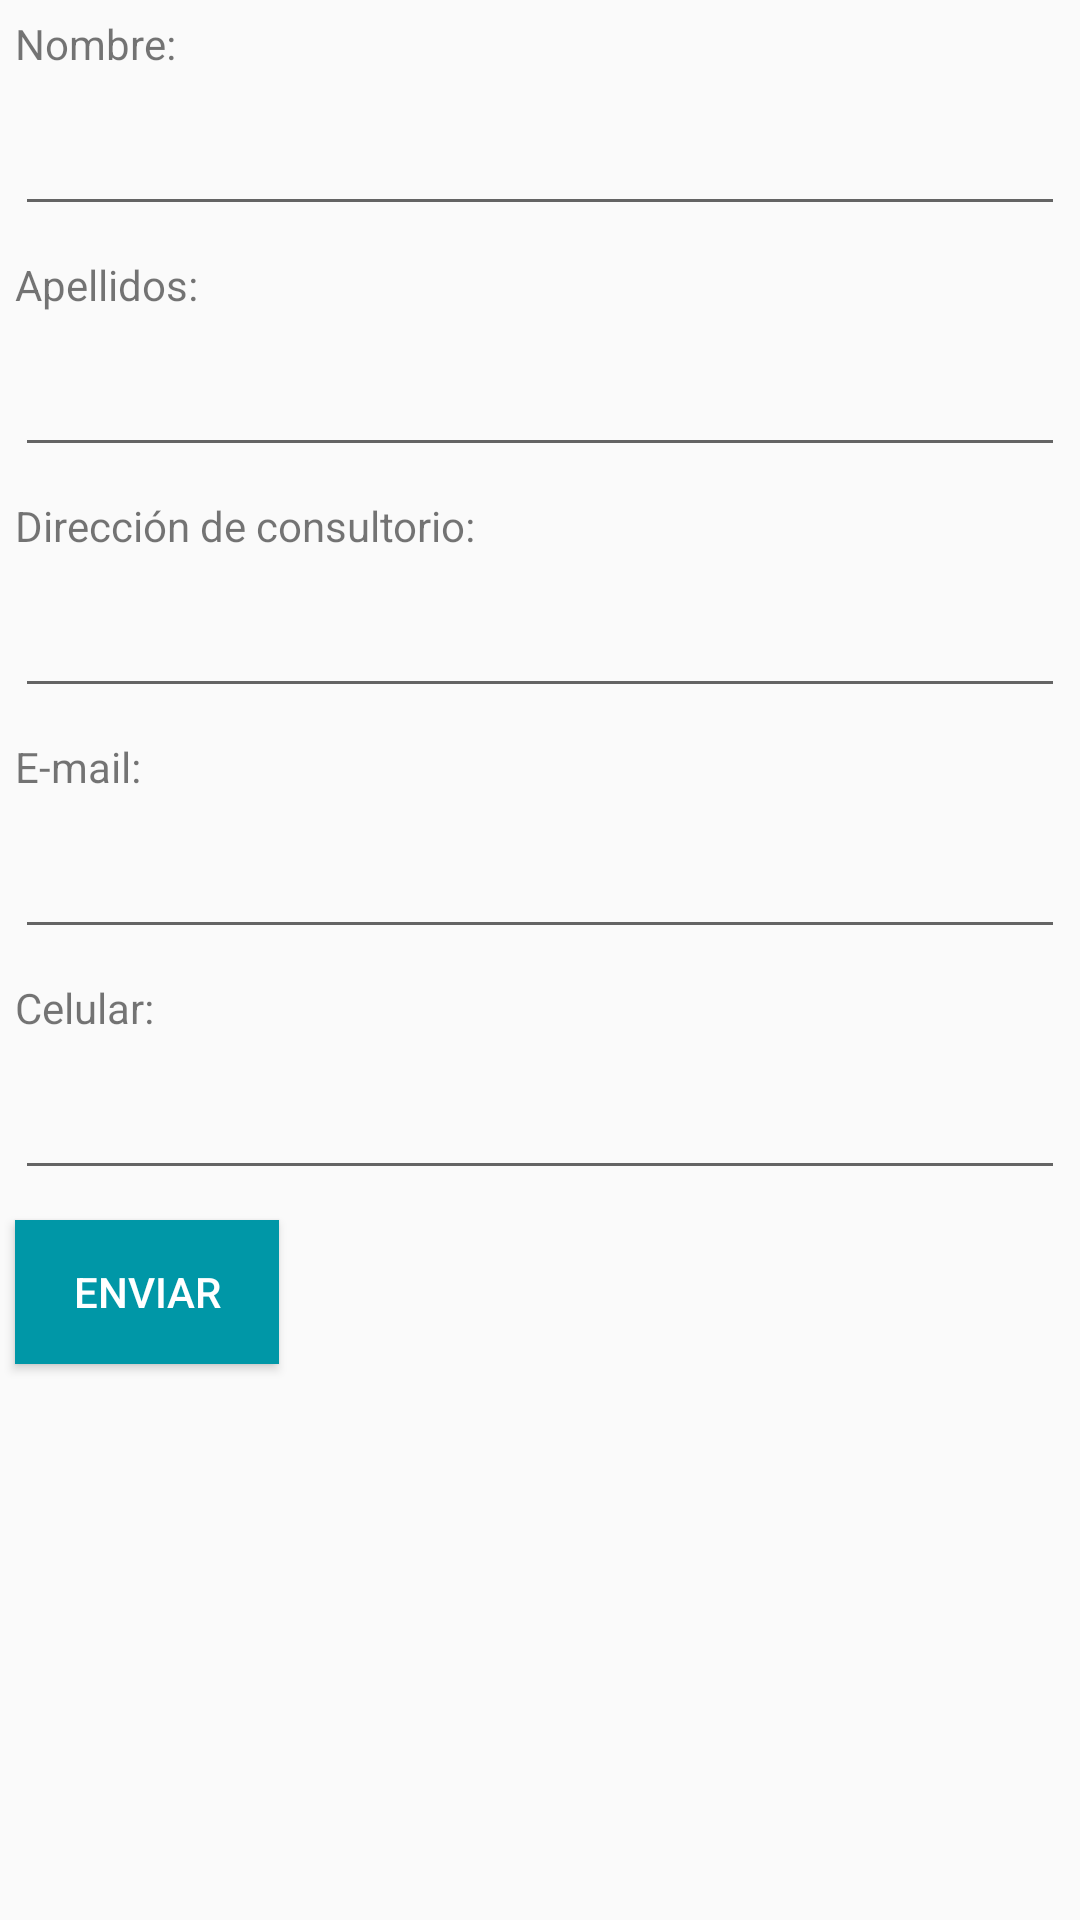

Layout XML and referenced resources for this Android screen:
<!-- AndroidManifest.xml: application theme AppTheme -->
<!-- res/layout/tab4_medico.xml -->
<?xml version="1.0" encoding="utf-8"?>
<LinearLayout xmlns:android="http://schemas.android.com/apk/res/android"
    android:layout_width="fill_parent" android:layout_height="match_parent"
    android:fillViewport="true"
    android:focusableInTouchMode="true"
    android:focusable="true"
    android:scrollbars="vertical">
    <LinearLayout
        android:layout_width="match_parent"
        android:layout_height="wrap_content"
        android:orientation="vertical"
        >
    <TextView
        android:layout_width="wrap_content"
        android:layout_height="wrap_content"
        android:layout_margin="5dp"
        android:text="@string/txtNombre" >
    </TextView>

    <EditText
        android:id="@+id/nombreMedico"
        android:layout_width="match_parent"
        android:layout_height="wrap_content"
        android:layout_margin="5dp"
        android:inputType="textCapWords"
        android:maxLines="1" >
    </EditText>

    <TextView
        android:layout_width="wrap_content"
        android:layout_height="wrap_content"
        android:layout_margin="5dp"
        android:text="@string/apellidos" >
    </TextView>

    <EditText
        android:id="@+id/apellidosMedico"
        android:layout_width="match_parent"
        android:layout_height="wrap_content"
        android:layout_margin="5dp"
        android:inputType="textCapWords"
        android:maxLines="1" >
    </EditText>
    <TextView
        android:layout_width="wrap_content"
        android:layout_height="wrap_content"
        android:layout_margin="5dp"
        android:text="@string/dirMedico" >
    </TextView>

    <EditText
        android:id="@+id/direccionConsultorio"
        android:layout_width="match_parent"
        android:layout_height="wrap_content"
        android:layout_margin="5dp"
        android:inputType="textPostalAddress"
        android:maxLines="1" >
    </EditText>
    <TextView
        android:layout_width="wrap_content"
        android:layout_height="wrap_content"
        android:layout_margin="5dp"
        android:text="@string/email">
    </TextView>

    <EditText
        android:id="@+id/emailMedico"
        android:layout_width="match_parent"
        android:layout_height="wrap_content"
        android:layout_margin="5dp"
        android:inputType="textEmailAddress"
        android:maxLines="1" >
    </EditText>
    <TextView
        android:layout_width="wrap_content"
        android:layout_height="wrap_content"
        android:layout_margin="5dp"
        android:text="@string/celular">
    </TextView>

    <EditText
        android:id="@+id/celularMedico"
        android:layout_width="match_parent"
        android:layout_height="wrap_content"
        android:layout_margin="5dp"
        android:inputType="phone"
        android:maxLines="1" >
    </EditText>
    <Button
        android:id="@+id/enviarBtnMedico"
        android:layout_width="wrap_content"
        android:layout_height="wrap_content"
        android:layout_margin="5dp"
        android:background="@color/colorPrimaryDark"
        android:textColor="@android:color/white"
        android:text="@string/enviar"/>

    </LinearLayout>
</LinearLayout>
<!-- resources referenced by this layout -->
<resources>
  <color name="colorPrimaryDark">#0097A7</color>
  <string name="apellidos">Apellidos:</string>
  <string name="celular">Celular:</string>
  <string name="dirMedico">Dirección de consultorio:</string>
  <string name="email">E-mail:</string>
  <string name="enviar">Enviar</string>
  <string name="txtNombre">Nombre:</string>
  <style name="AppTheme" parent="Theme.AppCompat.Light">
          
          <item name="colorPrimary">@color/colorPrimary</item>
          <item name="colorPrimaryDark">@color/colorPrimaryDark</item>
          <item name="colorAccent">@color/colorAccent</item>
      </style>
  <color name="colorPrimary">#00BCD4</color>
  <color name="colorAccent">#FF4081</color>
</resources>
